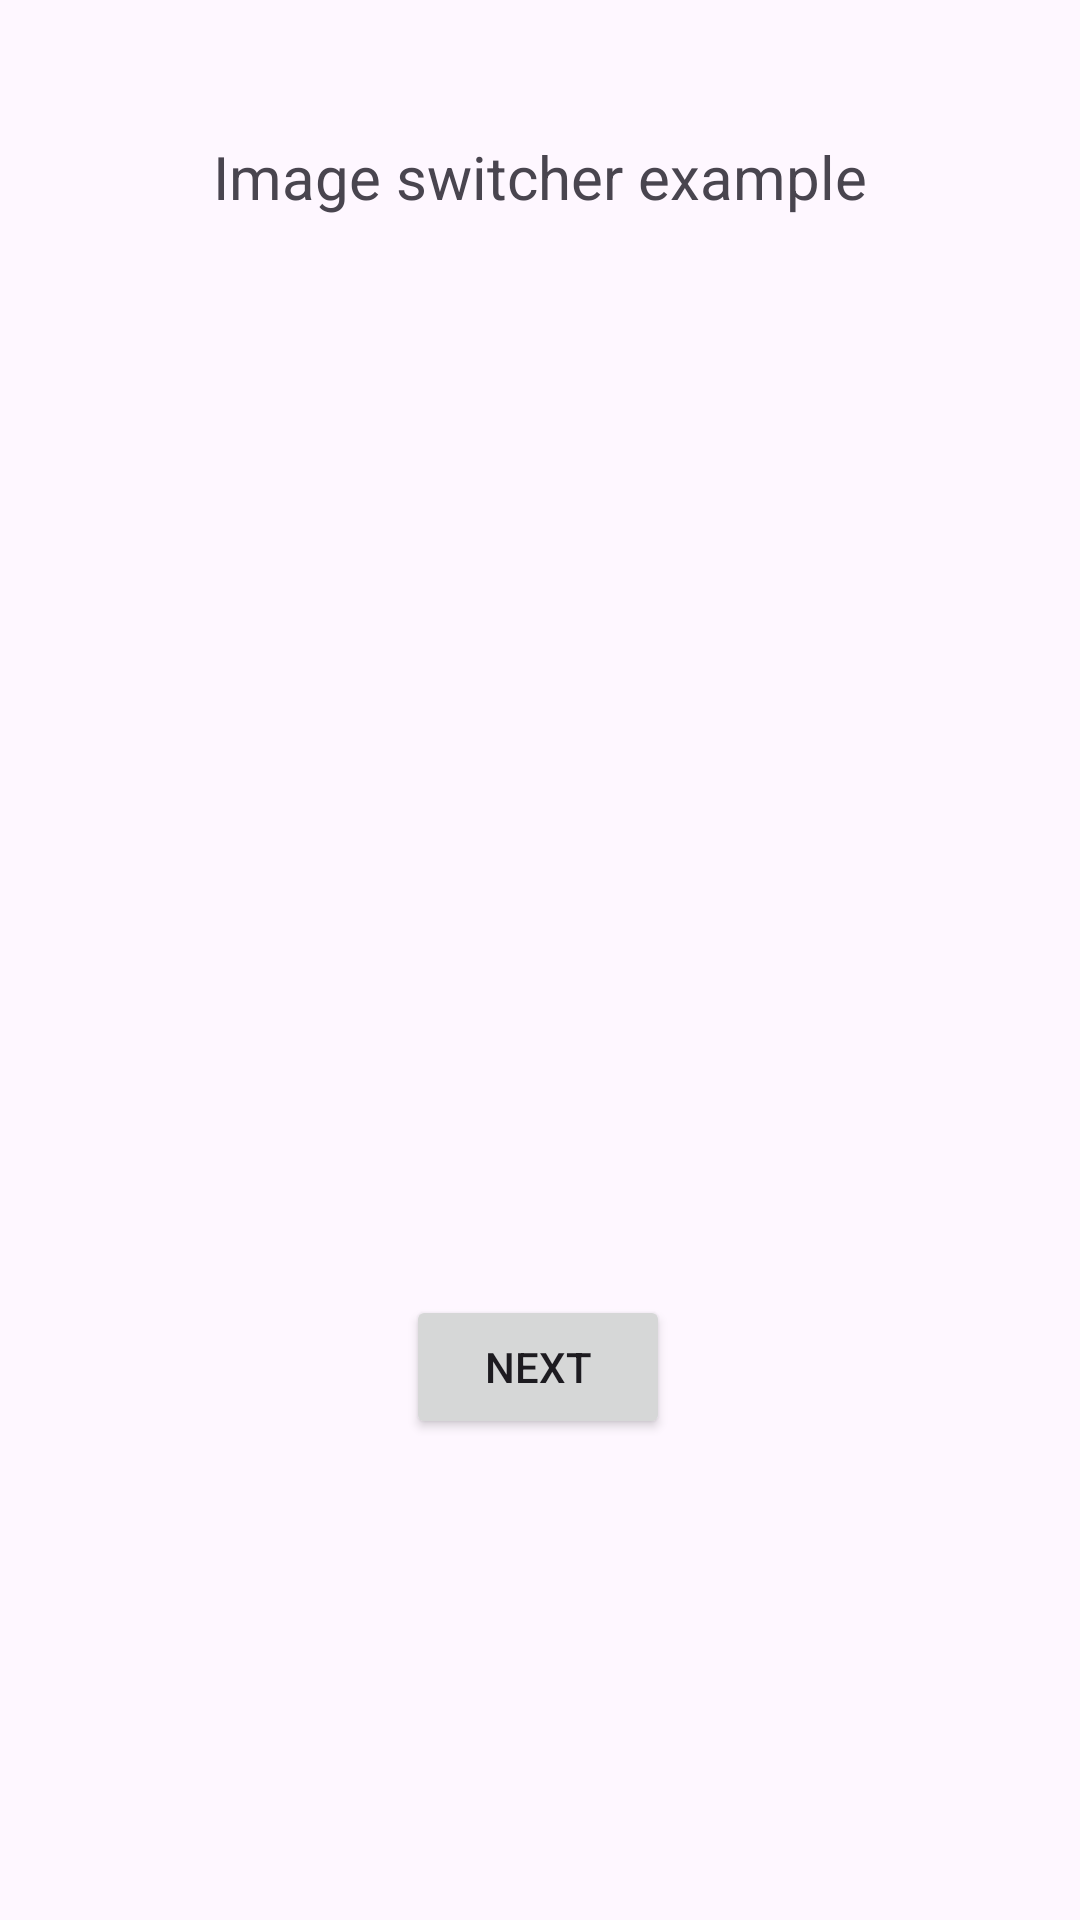

Produce the Android XML layout that renders to this screen, including the resource entries it uses.
<!-- AndroidManifest.xml: application theme Theme.ViewPracticeAndroid -->
<!-- res/layout/activity_image_switcher_practical.xml -->
<?xml version="1.0" encoding="utf-8"?>
<androidx.constraintlayout.widget.ConstraintLayout xmlns:android="http://schemas.android.com/apk/res/android"
    xmlns:tools="http://schemas.android.com/tools"
    android:id="@+id/main"
    android:layout_width="match_parent"
    android:layout_height="match_parent"
    tools:context=".ImageSwitcherPractical">

    <include layout="@layout/content_view"/>

</androidx.constraintlayout.widget.ConstraintLayout>
<!-- res/layout/content_view.xml (included above) -->
<?xml version="1.0" encoding="utf-8"?>
<androidx.constraintlayout.widget.ConstraintLayout xmlns:android="http://schemas.android.com/apk/res/android"
    xmlns:app="http://schemas.android.com/apk/res-auto"
    xmlns:tools="http://schemas.android.com/tools"
    android:layout_width="match_parent"
    android:layout_height="match_parent">

    <TextView
        android:id="@+id/txtView"
        android:layout_width="wrap_content"
        android:layout_height="wrap_content"
        android:textSize="20sp"
        android:text="Image switcher example"
        app:layout_constraintBottom_toBottomOf="parent"
        app:layout_constraintEnd_toEndOf="parent"
        app:layout_constraintStart_toStartOf="parent"
        app:layout_constraintTop_toTopOf="parent"
        app:layout_constraintVertical_bias="0.074" />

    <ImageSwitcher
        android:id="@+id/imageSwitcher"
        android:layout_width="match_parent"
        android:layout_height="wrap_content"
        android:backgroundTint="@color/black"
        app:layout_constraintBottom_toBottomOf="parent"
        app:layout_constraintEnd_toEndOf="parent"
        app:layout_constraintHorizontal_bias="0.0"
        app:layout_constraintStart_toStartOf="parent"
        app:layout_constraintTop_toBottomOf="@+id/txtView"
        app:layout_constraintVertical_bias="0.276" />

    <Button
        android:id="@+id/nextBtn"
        android:layout_width="wrap_content"
        android:layout_height="wrap_content"
        android:text="Next"
        app:layout_constraintBottom_toBottomOf="parent"
        app:layout_constraintEnd_toEndOf="parent"
        app:layout_constraintHorizontal_bias="0.498"
        app:layout_constraintStart_toStartOf="parent"
        app:layout_constraintTop_toBottomOf="@+id/imageSwitcher"
        app:layout_constraintVertical_bias="0.558" />
</androidx.constraintlayout.widget.ConstraintLayout>
<!-- resources referenced by this layout -->
<resources>
  <style name="Theme.ViewPracticeAndroid" parent="Base.Theme.ViewPracticeAndroid" />
  <style name="Base.Theme.ViewPracticeAndroid" parent="Theme.Material3.DayNight.NoActionBar">
          
          
      </style>
  <!-- not gathered from this repository: default colours our renderer supplied (Android Studio template values) -->
  <color name="black">#FF000000</color>
</resources>
